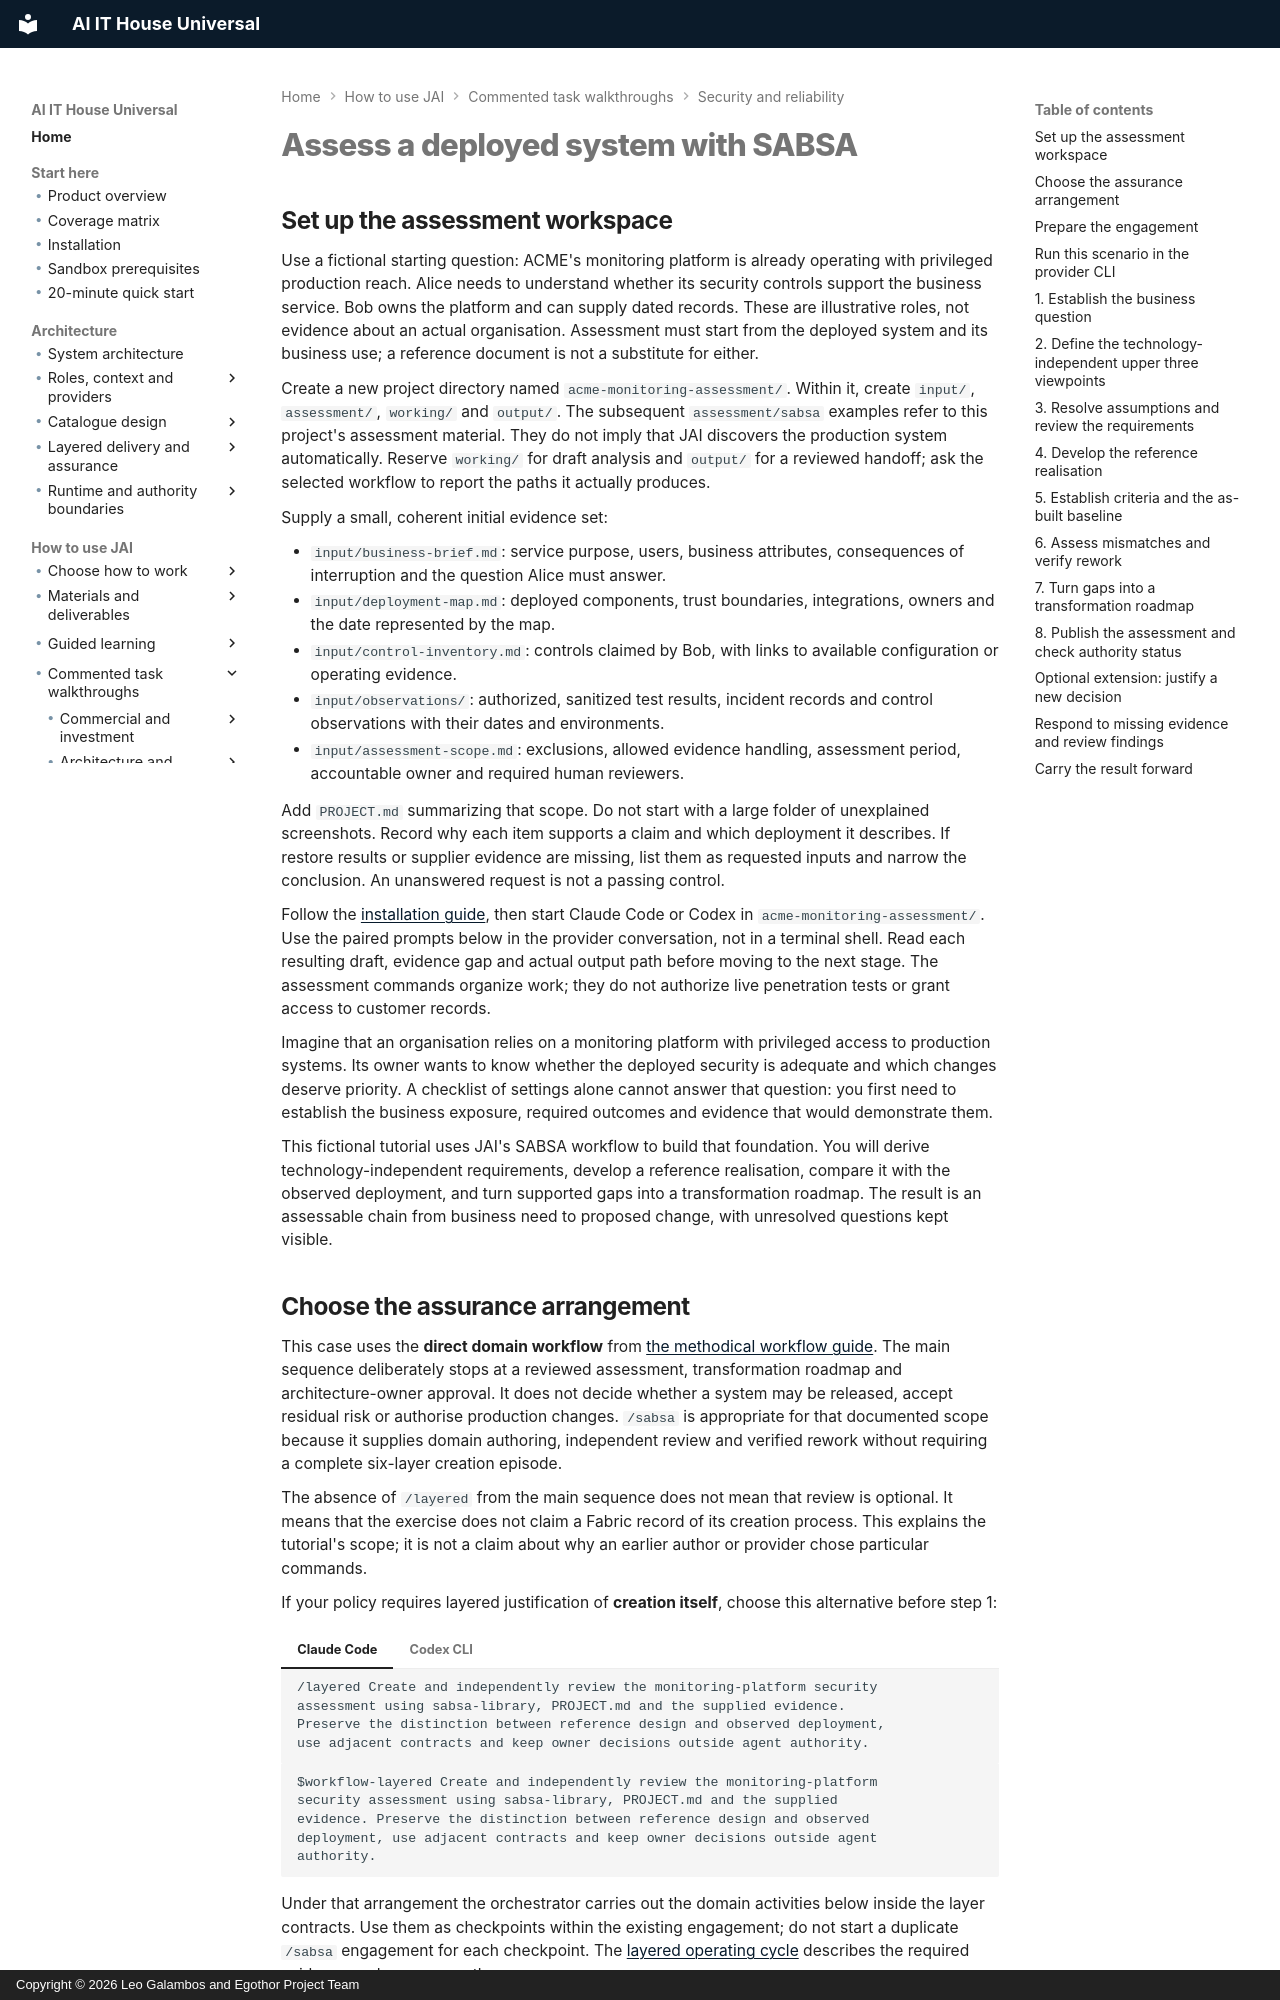

repository: leogalambos/JAI · page: examples/how-to-use-JAI/security-assessment/index.html · generator: mkdocs · copyright: Copyright © 2026 Leo Galambos and Egothor Project Team

# Assess a deployed system with SABSA


## Set up the assessment workspace

Use a fictional starting question: ACME's monitoring platform is already
operating with privileged production reach. Alice needs to understand
whether its security controls support the business service. Bob owns the
platform and can supply dated
records. These are illustrative roles, not evidence about an actual
organisation. Assessment must start from the deployed system and its
business use; a reference document is not a substitute for either.

Create a new project directory named `acme-monitoring-assessment/`. Within it,
create `input/`, `assessment/`, `working/` and `output/`. The subsequent
`assessment/sabsa` examples refer to this project's assessment material.
They do not imply that JAI discovers the production system automatically.
Reserve `working/` for draft analysis and `output/` for a reviewed handoff;
ask the selected workflow to report the paths it actually produces.

Supply a small, coherent initial evidence set:

- `input/business-brief.md`: service purpose, users, business attributes,
  consequences of interruption and the question Alice must answer.
- `input/deployment-map.md`: deployed components, trust boundaries,
  integrations, owners and the date represented by the map.
- `input/control-inventory.md`: controls claimed by Bob, with links to
  available configuration or operating evidence.
- `input/observations/`: authorized, sanitized test results, incident
  records and control observations with their dates and environments.
- `input/assessment-scope.md`: exclusions, allowed evidence handling,
  assessment period, accountable owner and required human reviewers.

Add `PROJECT.md` summarizing that scope. Do not start with a large folder
of unexplained screenshots. Record why each item supports a claim and
which deployment it describes. If restore results or supplier evidence
are missing, list them as requested inputs and narrow the conclusion.
An unanswered request is not a passing control.

Follow the [installation guide](../../getting-started/install.md), then
start Claude Code or Codex in `acme-monitoring-assessment/`. Use the paired
prompts below in the provider conversation, not in a terminal shell. Read
each resulting draft, evidence gap and actual output path before moving
to the next stage. The assessment commands organize work; they do not
authorize live penetration tests or grant access to customer records.

Imagine that an organisation relies on a monitoring platform with privileged access to production systems. Its owner wants to know whether the deployed security is adequate and which changes deserve priority. A checklist of settings alone cannot answer that question: you first need to establish the business exposure, required outcomes and evidence that would demonstrate them.

This fictional tutorial uses JAI's SABSA workflow to build that foundation. You will derive technology-independent requirements, develop a reference realisation, compare it with the observed deployment, and turn supported gaps into a transformation roadmap. The result is an assessable chain from business need to proposed change, with unresolved questions kept visible.
